6-way image classification set "dataset" from GitHub (nicolawatt/ENG5337); label vocabulary: horizontal, junction, left, no line, right, vertical.

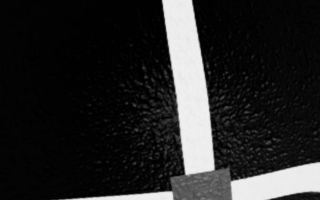
Label: junction

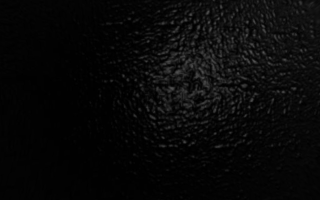
Label: no line

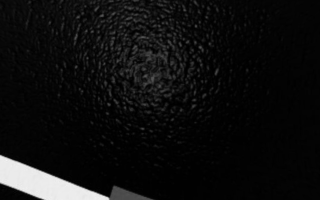
Label: horizontal

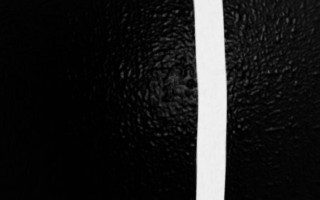
Label: vertical

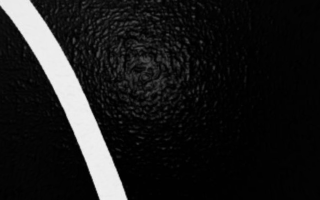
Label: left

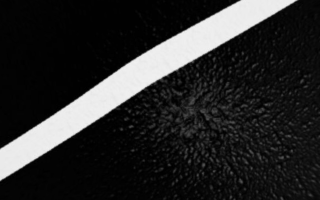
Label: right
